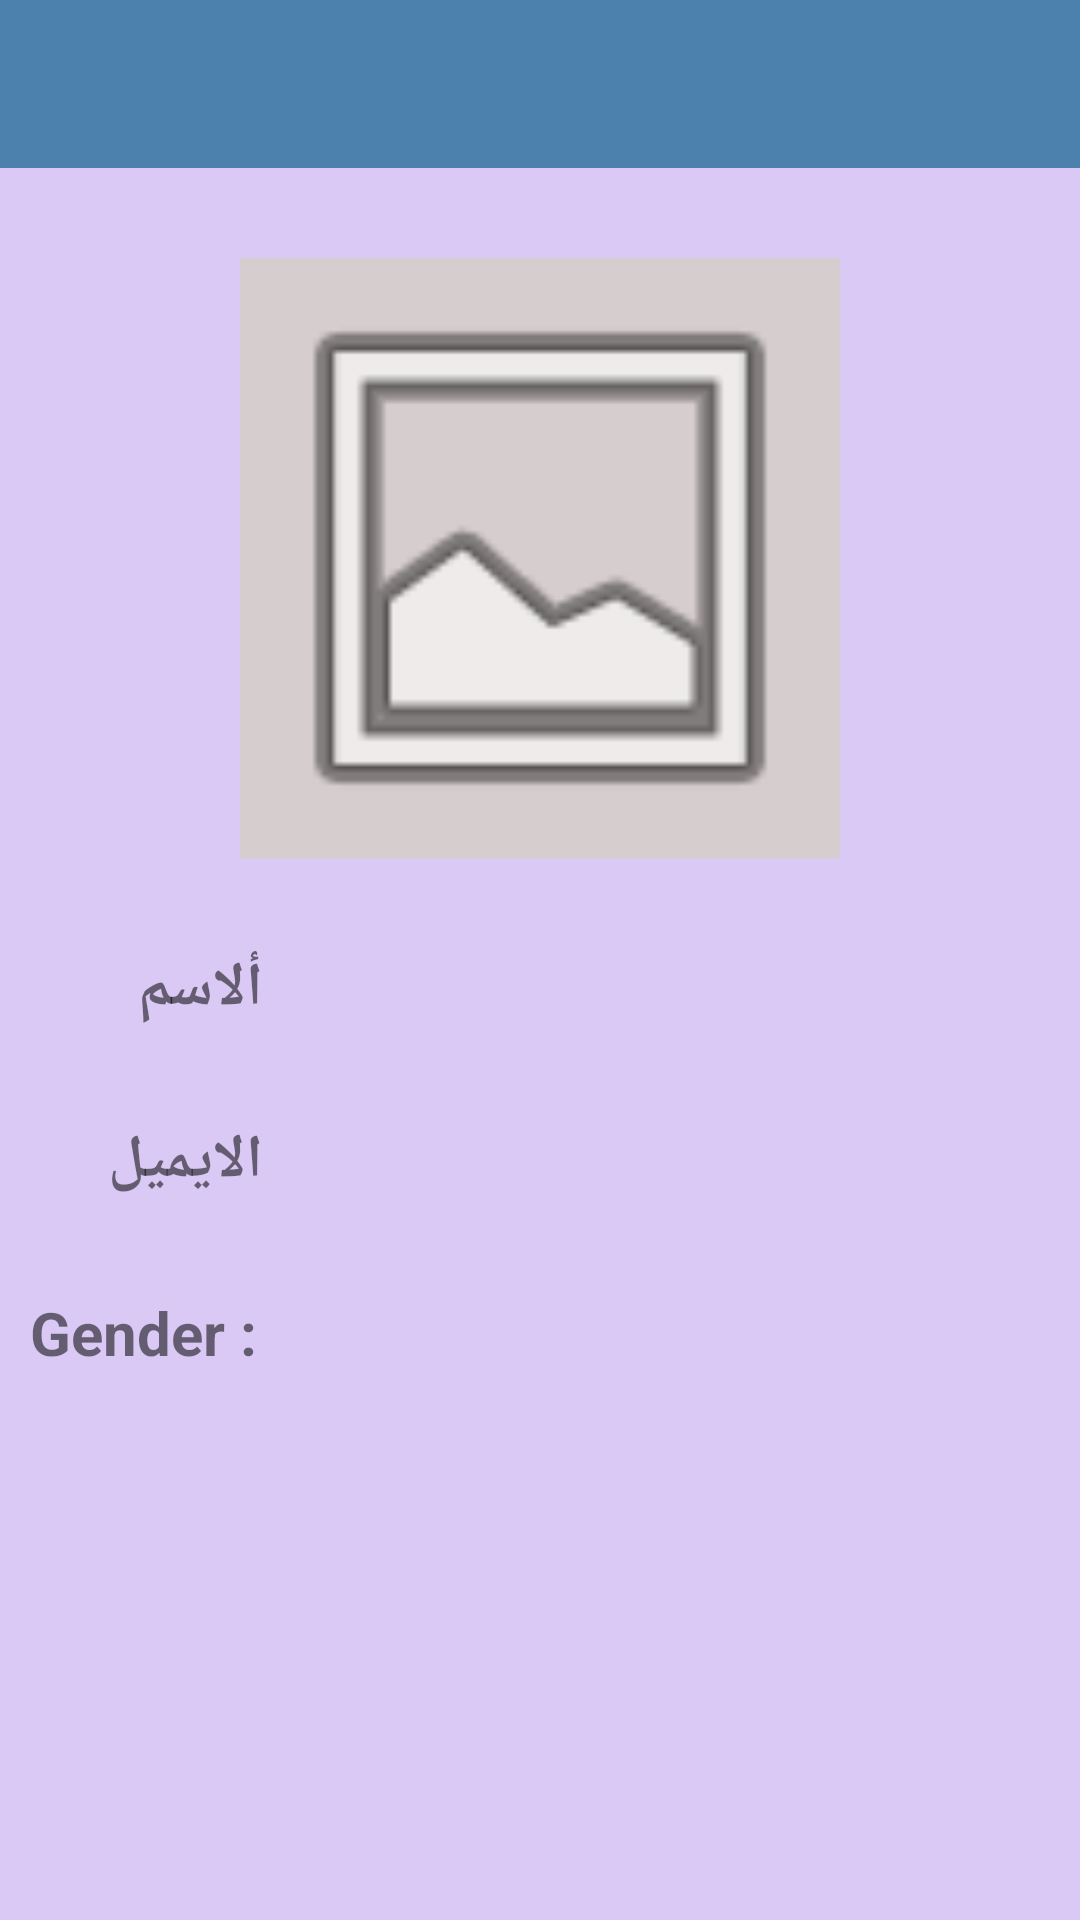

The Android layout XML behind this screen, and the referenced resources:
<!-- AndroidManifest.xml: application theme AppTheme -->
<!-- res/layout/profile.xml -->
<?xml version="1.0" encoding="utf-8"?>
<androidx.appcompat.widget.LinearLayoutCompat xmlns:android="http://schemas.android.com/apk/res/android"
    xmlns:app="http://schemas.android.com/apk/res-auto"
    xmlns:tools="http://schemas.android.com/tools"
    android:layout_width="match_parent"
    android:layout_height="match_parent"
    android:background="#B3CFB6F4"
    android:orientation="vertical"
    tools:context=".home">

    <com.google.android.material.appbar.AppBarLayout
        android:layout_width="match_parent"
        android:layout_height="wrap_content"
        android:theme="@style/AppTheme.AppBarOverlay">

        <androidx.appcompat.widget.Toolbar
            android:id="@+id/toolbar"
            android:layout_width="match_parent"
            android:layout_height="?attr/actionBarSize"
            android:background="?attr/colorPrimary"
            app:popupTheme="@style/AppTheme.PopupOverlay" />

    </com.google.android.material.appbar.AppBarLayout>

    <ImageView
        android:id="@+id/imageView"
        android:layout_width="200dp"
        android:layout_height="200dp"
        android:layout_gravity="center"
        android:layout_marginTop="30dp"
        android:background="#D6CECE"
        android:src="@android:drawable/ic_menu_gallery" />

    <LinearLayout
        android:layout_width="match_parent"
        android:layout_height="wrap_content"
        android:layout_marginLeft="10dp"
        android:layout_marginTop="30dp"
        android:layout_marginRight="10dp"
        android:orientation="horizontal">

        <TextView
            android:id="@+id/textView4"
            android:layout_width="wrap_content"
            android:layout_height="wrap_content"
            android:layout_weight="1"
            android:fontFamily="sans-serif-medium"
            android:text="@string/Name"
            android:textSize="20dp"
            android:textStyle="bold" />

        <TextView
            android:id="@+id/textView8"
            android:layout_width="wrap_content"
            android:layout_height="wrap_content"
            android:layout_weight="10"
            android:textColor="#0277BD"
            android:textSize="15dp"
            android:textStyle="bold" />
    </LinearLayout>

    <LinearLayout
        android:layout_width="match_parent"
        android:layout_height="wrap_content"
        android:layout_marginLeft="10dp"
        android:layout_marginTop="30dp"
        android:layout_marginRight="10dp"
        android:orientation="horizontal">

        <TextView
            android:id="@+id/textView5"
            android:layout_width="wrap_content"
            android:layout_height="wrap_content"
            android:layout_weight="1"
            android:text="@string/Email"
            android:textSize="20dp"
            android:textStyle="bold" />

        <TextView
            android:id="@+id/textView9"
            android:layout_width="wrap_content"
            android:layout_height="wrap_content"
            android:layout_weight="10"
            android:textColor="#0277BD"
            android:textSize="15dp"
            android:textStyle="bold" />
    </LinearLayout>

    <LinearLayout
        android:layout_width="match_parent"
        android:layout_height="wrap_content"
        android:layout_marginLeft="10dp"
        android:layout_marginTop="30dp"
        android:layout_marginRight="10dp"
        android:orientation="horizontal"
        android:textSize="20dp"
        android:textStyle="bold">

        <TextView
            android:id="@+id/textView6"
            android:layout_width="wrap_content"
            android:layout_height="wrap_content"
            android:layout_weight="1"
            android:text="Gender : "
            android:textSize="20dp"
            android:textStyle="bold" />

        <TextView
            android:id="@+id/textView10"
            android:layout_width="wrap_content"
            android:layout_height="wrap_content"
            android:layout_weight="10"
            android:textColor="#0277BD"
            android:textSize="15dp"
            android:textStyle="bold" />

    </LinearLayout>
</androidx.appcompat.widget.LinearLayoutCompat>
<!-- resources referenced by this layout -->
<resources>
  <string name="Email">الايميل</string>
  <string name="Name">"ألاسم  "</string>
  <style name="AppTheme.AppBarOverlay" parent="ThemeOverlay.AppCompat.Dark.ActionBar" />
  <style name="AppTheme.PopupOverlay" parent="ThemeOverlay.AppCompat.Light" />
  <style name="AppTheme" parent="Theme.AppCompat.Light.DarkActionBar">
          
          <item name="colorPrimary">#4C80AD</item>
          <item name="colorPrimaryDark">@color/colorPrimaryDark</item>
          <item name="colorAccent">@color/colorAccent</item>
      </style>
  <!-- not gathered from this repository: default colours our renderer supplied (Android Studio template values) -->
  <color name="colorPrimaryDark">#FF3700B3</color>
  <color name="colorAccent">#FF03DAC5</color>
</resources>
